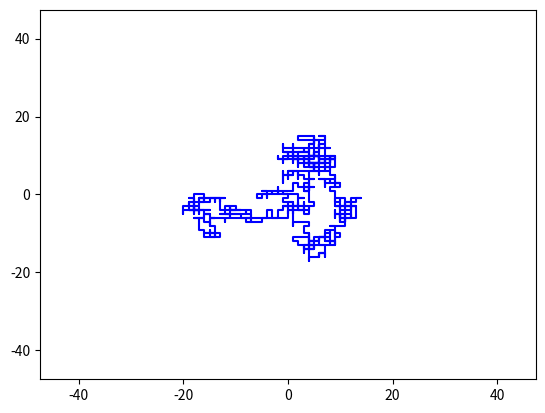

The script that saved this image:
import numpy as np
import random
import matplotlib.pyplot as plt

N_STEPS = 1000 # number of steps in simulation

# define NEWS steps
N = [ 0,  1]
E = [ 1,  0]
W = [-1,  0]
S = [ 0, -1]
moves = [N, E, W, S]

x = [0]
y = [0]
for step in range(N_STEPS):
    dx, dy = random.choice(moves)
    x.append(x[-1]+dx)
    y.append(y[-1]+dy)

plt.plot(x, y, 'b')
plt.axis([-1.5*np.sqrt(N_STEPS), 1.5*np.sqrt(N_STEPS), -1.5*np.sqrt(N_STEPS), 1.5*np.sqrt(N_STEPS)])
plt.show()
